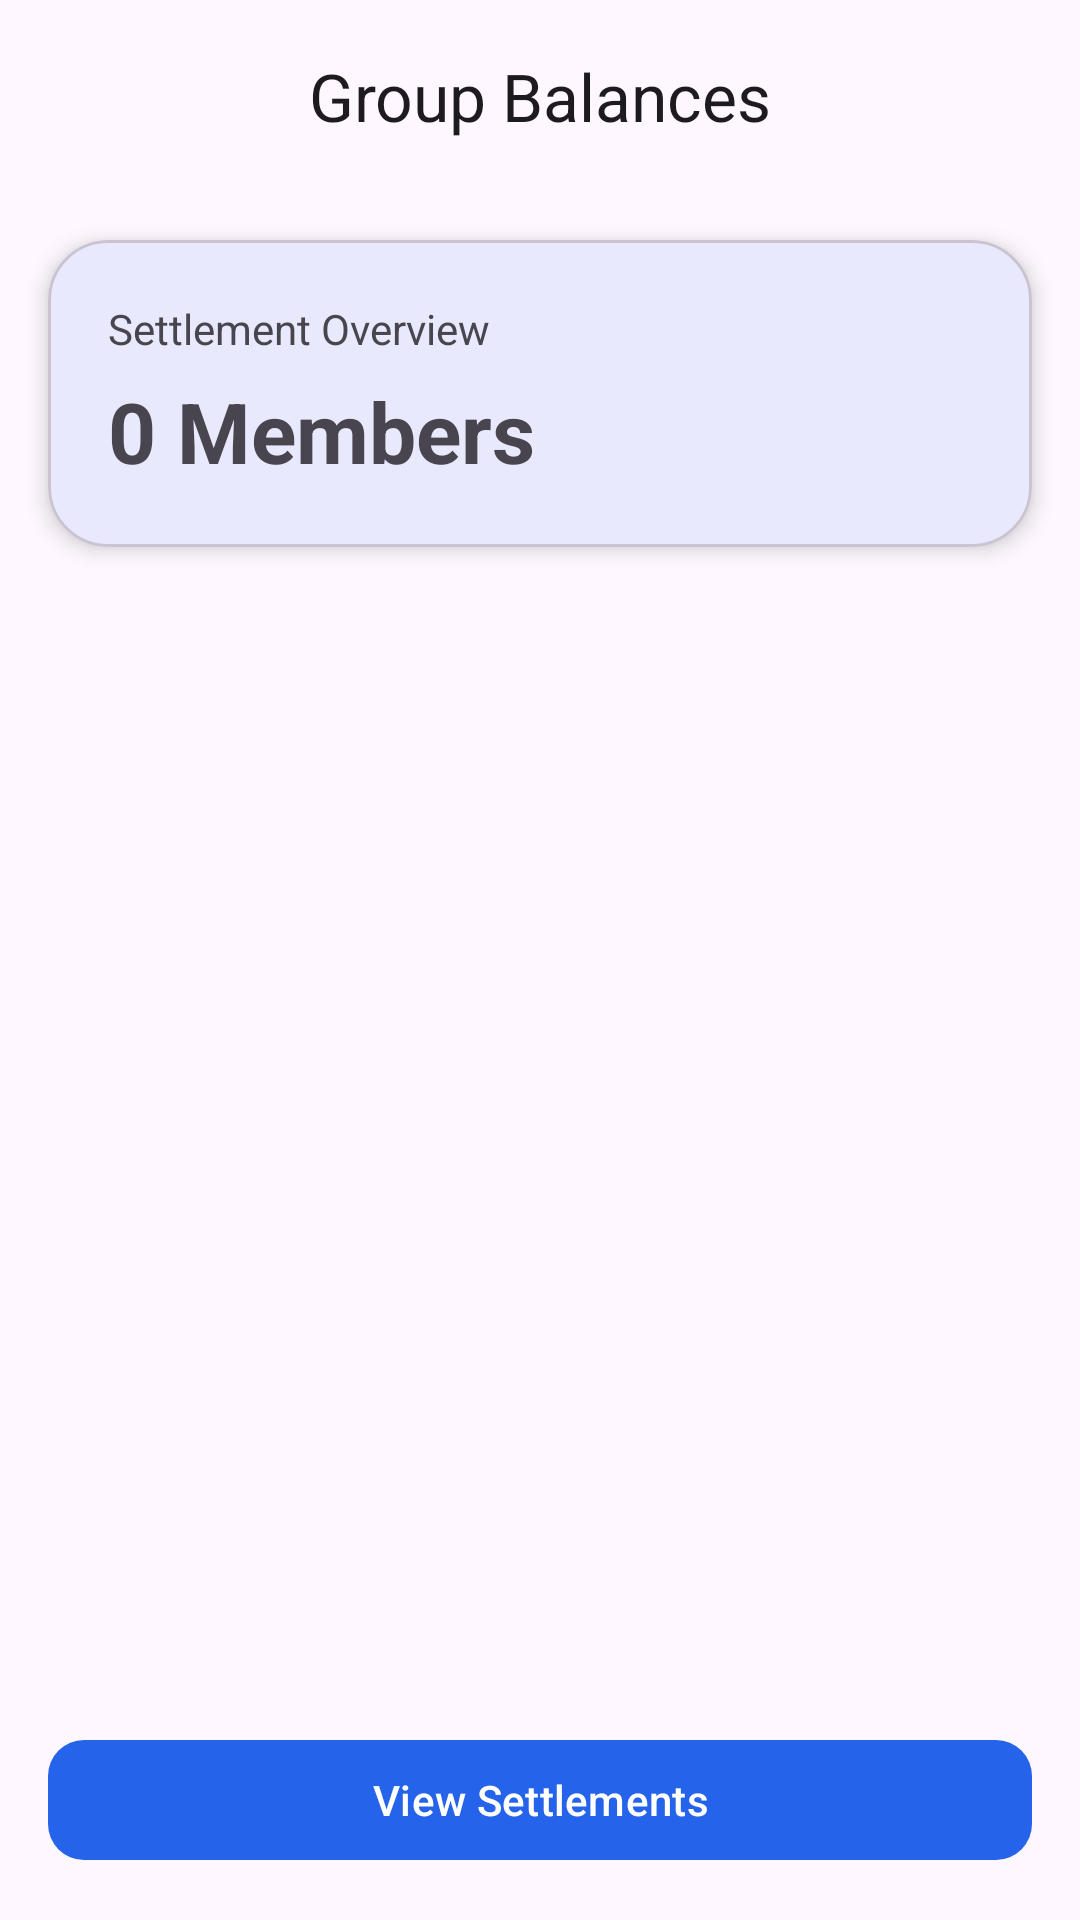

Produce the Android XML layout that renders to this screen, including the resource entries it uses.
<!-- AndroidManifest.xml: application theme Theme.SplitExpenseTracker -->
<!-- res/layout/activity_balance.xml -->
<?xml version="1.0" encoding="utf-8"?>
<androidx.constraintlayout.widget.ConstraintLayout
    xmlns:android="http://schemas.android.com/apk/res/android"
    xmlns:app="http://schemas.android.com/apk/res-auto"
    xmlns:tools="http://schemas.android.com/tools"
    android:layout_width="match_parent"
    android:layout_height="match_parent"
    tools:context=".ui.balance.BalanceActivity">

    

    <com.google.android.material.appbar.MaterialToolbar
        android:id="@+id/toolbar"
        android:layout_width="0dp"
        android:layout_height="wrap_content"
        android:background="?attr/colorSurface"
        app:title="Group Balances"
        app:titleCentered="true"
        app:layout_constraintTop_toTopOf="parent"
        app:layout_constraintStart_toStartOf="parent"
        app:layout_constraintEnd_toEndOf="parent" />

    

    <com.google.android.material.card.MaterialCardView
        android:id="@+id/cardSummary"
        android:layout_width="0dp"
        android:layout_height="wrap_content"
        android:layout_margin="16dp"
        app:cardCornerRadius="20dp"
        app:cardElevation="4dp"
        app:layout_constraintTop_toBottomOf="@id/toolbar"
        app:layout_constraintStart_toStartOf="parent"
        app:layout_constraintEnd_toEndOf="parent">

        <LinearLayout
            android:layout_width="match_parent"
            android:layout_height="wrap_content"
            android:orientation="vertical"
            android:padding="20dp">

            <TextView
                android:id="@+id/tvBalanceTitle"
                android:layout_width="wrap_content"
                android:layout_height="wrap_content"
                android:text="Settlement Overview"
                android:textColor="?attr/colorOnSurfaceVariant"
                android:textSize="14sp" />

            <TextView
                android:id="@+id/tvBalanceCount"
                android:layout_width="wrap_content"
                android:layout_height="wrap_content"
                android:layout_marginTop="6dp"
                android:text="0 Members"
                android:textSize="28sp"
                android:textStyle="bold" />

        </LinearLayout>

    </com.google.android.material.card.MaterialCardView>

    

    <androidx.recyclerview.widget.RecyclerView
        android:id="@+id/rvBalances"
        android:layout_width="0dp"
        android:layout_height="0dp"
        android:clipToPadding="false"
        android:paddingBottom="16dp"
        tools:listitem="@layout/item_balance"
        app:layout_constraintTop_toBottomOf="@id/cardSummary"
        app:layout_constraintBottom_toTopOf="@id/btnSettlements"
        app:layout_constraintStart_toStartOf="parent"
        app:layout_constraintEnd_toEndOf="parent" />

    

    <com.google.android.material.button.MaterialButton
        android:id="@+id/btnSettlements"
        android:layout_width="0dp"
        android:layout_height="wrap_content"
        android:layout_marginStart="16dp"
        android:layout_marginEnd="16dp"
        android:layout_marginBottom="16dp"
        android:text="View Settlements"
        android:textAllCaps="false"
        app:cornerRadius="12dp"
        app:layout_constraintBottom_toBottomOf="parent"
        app:layout_constraintStart_toStartOf="parent"
        app:layout_constraintEnd_toEndOf="parent" />

</androidx.constraintlayout.widget.ConstraintLayout>
<!-- res/layout/item_balance.xml (included above) -->
<?xml version="1.0" encoding="utf-8"?>
<com.google.android.material.card.MaterialCardView
    xmlns:android="http://schemas.android.com/apk/res/android"
    xmlns:app="http://schemas.android.com/apk/res-auto"
    android:id="@+id/cardBalance"
    android:layout_width="match_parent"
    android:layout_height="wrap_content"
    android:layout_marginStart="16dp"
    android:layout_marginTop="8dp"
    android:layout_marginEnd="16dp"
    android:layout_marginBottom="8dp"
    app:cardBackgroundColor="?attr/colorSurface"
    app:strokeColor="?attr/colorOutline"
    app:cardCornerRadius="16dp"
    app:cardElevation="4dp"
    app:strokeWidth="1dp">

    <LinearLayout
        android:layout_width="match_parent"
        android:layout_height="wrap_content"
        android:orientation="horizontal"
        android:gravity="center_vertical"
        android:padding="16dp">

        <TextView
            android:id="@+id/tvAvatar"
            android:layout_width="48dp"
            android:layout_height="48dp"
            android:gravity="center"
            android:text="👤"
            android:textSize="24sp" />

        <LinearLayout
            android:layout_width="0dp"
            android:layout_height="wrap_content"
            android:layout_weight="1"
            android:layout_marginStart="12dp"
            android:orientation="vertical">

            <TextView
                android:id="@+id/tvName"
                android:layout_width="wrap_content"
                android:layout_height="wrap_content"
                android:text="Deep Patel"
                android:textColor="?attr/colorOnSurface"
                android:textSize="18sp"
                android:textStyle="bold" />

            <TextView
                android:id="@+id/tvStatus"
                android:layout_width="wrap_content"
                android:layout_height="wrap_content"
                android:layout_marginTop="4dp"
                android:text="Gets Back"
                android:textColor="#16A34A"
                android:textSize="14sp" />

        </LinearLayout>

        <LinearLayout
            android:layout_width="wrap_content"
            android:layout_height="wrap_content"
            android:gravity="end"
            android:orientation="vertical">

            <TextView
                android:id="@+id/tvAmount"
                android:layout_width="wrap_content"
                android:layout_height="wrap_content"
                android:text="₹1800"
                android:textColor="?attr/colorOnSurface"
                android:textSize="22sp"
                android:textStyle="bold" />

            <TextView
                android:id="@+id/tvAmountLabel"
                android:layout_width="wrap_content"
                android:layout_height="wrap_content"
                android:layout_marginTop="2dp"
                android:text="Settlement"
                android:textColor="?attr/colorOnSurfaceVariant"
                android:textSize="12sp" />

        </LinearLayout>

    </LinearLayout>

</com.google.android.material.card.MaterialCardView>
<!-- resources referenced by this layout -->
<resources>
  <style name="Theme.SplitExpenseTracker" parent="Theme.Material3.DayNight.NoActionBar">
  
          <item name="colorPrimary">#2563EB</item>
          <item name="colorPrimaryContainer">#DBEAFE</item>
  
          <item name="android:statusBarColor">?attr/colorSurface</item>
  
      </style>
</resources>
